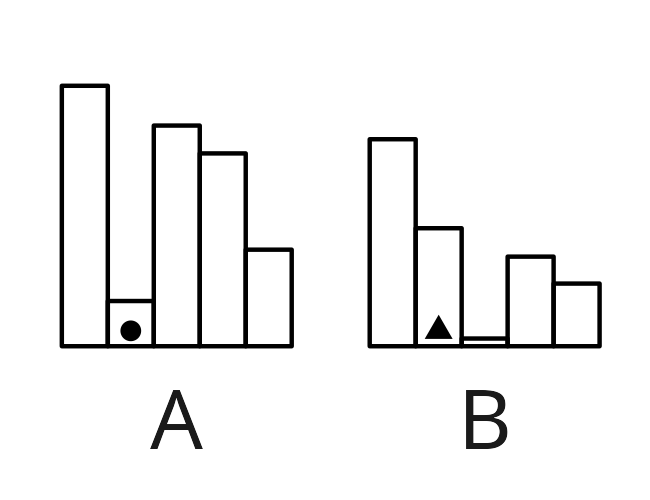

Source data for this figure (header and first rows):
Order, Group, GroupOrder, Height, Identifier, IDchr
1, A, 1, 84.56, random, 
2, A, 2, 14.68, v1, ▲
3, A, 3, 71.64, random, 
4, A, 4, 62.6, random, 
5, A, 5, 31.35, random, 
6, B, 1, 67.21, random, 
7, B, 2, 38.31, v2, ●
8, B, 3, 2.501, random, 
9, B, 4, 29.09, random, 
10, B, 5, 20.34, random, 
